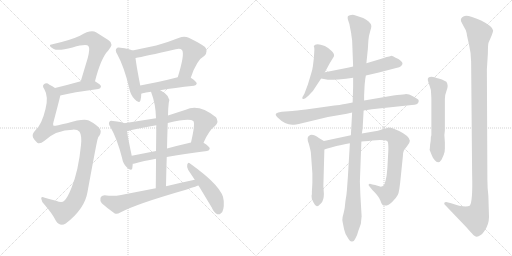
t = 0.00 s
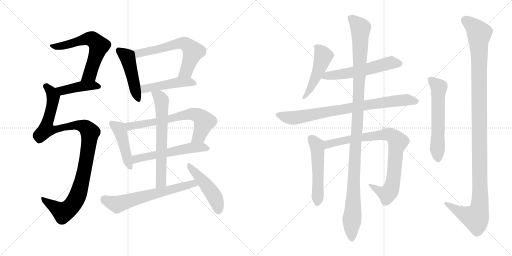
t = 3.17 s
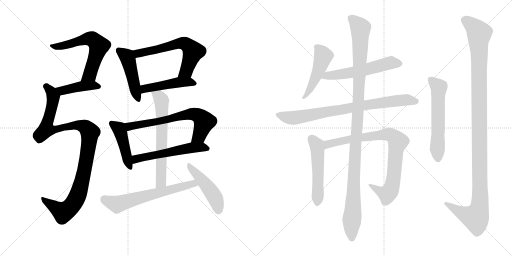
t = 6.34 s
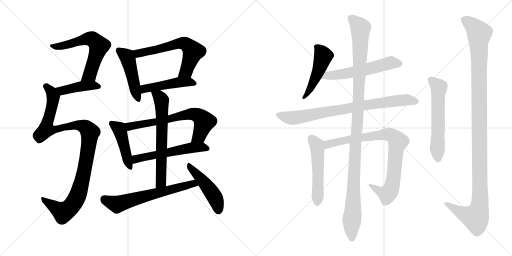
t = 9.52 s
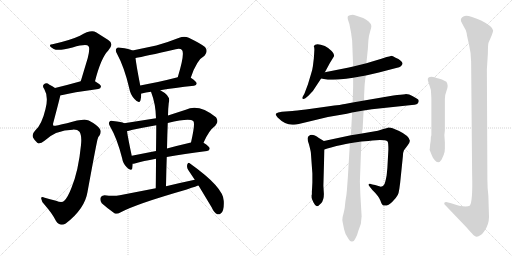
t = 12.69 s
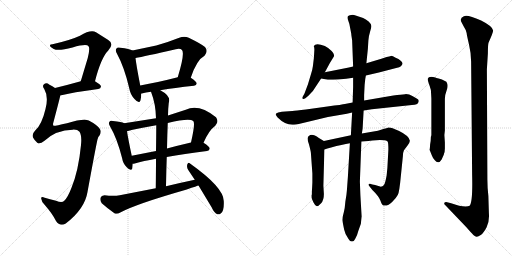
t = 15.86 s

The animated SVG that drew these frames (rendered in a browser with its animation timeline set to each time). Animation: 20 CSS @keyframes rules; one cycle of 15.86 s.

<svg version="1.1" viewBox="0 0 2048 1024" xmlns="http://www.w3.org/2000/svg">
  <g stroke="lightgray" stroke-dasharray="1,1" stroke-width="1" transform="scale(4, 4)">
    <line x1="0" y1="0" x2="256" y2="256"></line>
    <line x1="256" y1="0" x2="0" y2="256"></line>
    <line x1="128" y1="0" x2="128" y2="256"></line>
    <line x1="0" y1="128" x2="256" y2="128"></line>
    <line x1="256" y1="0" x2="512" y2="256"></line>
    <line x1="512" y1="0" x2="256" y2="256"></line>
    <line x1="384" y1="0" x2="384" y2="256"></line>
    <line x1="256" y1="128" x2="512" y2="128"></line>
  </g>
<g transform="scale(1, -1) translate(0, -850)">
   <style type="text/css">
    @keyframes keyframes0 {
      from {
       stroke: black;
       stroke-dashoffset: 617;
       stroke-width: 128;
       }
       67% {
       animation-timing-function: step-end;
       stroke: black;
       stroke-dashoffset: 0;
       stroke-width: 128;
       }
       to {
       stroke: black;
       stroke-width: 1024;
       }
       }
       #make-me-a-hanzi-animation-0 {
         animation: keyframes0 0.752116s both;
         animation-delay: 0.000000s;
         animation-timing-function: linear;
       }
    @keyframes keyframes1 {
      from {
       stroke: black;
       stroke-dashoffset: 426;
       stroke-width: 128;
       }
       58% {
       animation-timing-function: step-end;
       stroke: black;
       stroke-dashoffset: 0;
       stroke-width: 128;
       }
       to {
       stroke: black;
       stroke-width: 1024;
       }
       }
       #make-me-a-hanzi-animation-1 {
         animation: keyframes1 0.596680s both;
         animation-delay: 0.752116s;
         animation-timing-function: linear;
       }
    @keyframes keyframes2 {
      from {
       stroke: black;
       stroke-dashoffset: 1069;
       stroke-width: 128;
       }
       78% {
       animation-timing-function: step-end;
       stroke: black;
       stroke-dashoffset: 0;
       stroke-width: 128;
       }
       to {
       stroke: black;
       stroke-width: 1024;
       }
       }
       #make-me-a-hanzi-animation-2 {
         animation: keyframes2 1.119954s both;
         animation-delay: 1.348796s;
         animation-timing-function: linear;
       }
    @keyframes keyframes3 {
      from {
       stroke: black;
       stroke-dashoffset: 471;
       stroke-width: 128;
       }
       61% {
       animation-timing-function: step-end;
       stroke: black;
       stroke-dashoffset: 0;
       stroke-width: 128;
       }
       to {
       stroke: black;
       stroke-width: 1024;
       }
       }
       #make-me-a-hanzi-animation-3 {
         animation: keyframes3 0.633301s both;
         animation-delay: 2.468750s;
         animation-timing-function: linear;
       }
    @keyframes keyframes4 {
      from {
       stroke: black;
       stroke-dashoffset: 621;
       stroke-width: 128;
       }
       67% {
       animation-timing-function: step-end;
       stroke: black;
       stroke-dashoffset: 0;
       stroke-width: 128;
       }
       to {
       stroke: black;
       stroke-width: 1024;
       }
       }
       #make-me-a-hanzi-animation-4 {
         animation: keyframes4 0.755371s both;
         animation-delay: 3.102051s;
         animation-timing-function: linear;
       }
    @keyframes keyframes5 {
      from {
       stroke: black;
       stroke-dashoffset: 472;
       stroke-width: 128;
       }
       61% {
       animation-timing-function: step-end;
       stroke: black;
       stroke-dashoffset: 0;
       stroke-width: 128;
       }
       to {
       stroke: black;
       stroke-width: 1024;
       }
       }
       #make-me-a-hanzi-animation-5 {
         animation: keyframes5 0.634115s both;
         animation-delay: 3.857422s;
         animation-timing-function: linear;
       }
    @keyframes keyframes6 {
      from {
       stroke: black;
       stroke-dashoffset: 451;
       stroke-width: 128;
       }
       59% {
       animation-timing-function: step-end;
       stroke: black;
       stroke-dashoffset: 0;
       stroke-width: 128;
       }
       to {
       stroke: black;
       stroke-width: 1024;
       }
       }
       #make-me-a-hanzi-animation-6 {
         animation: keyframes6 0.617025s both;
         animation-delay: 4.491537s;
         animation-timing-function: linear;
       }
    @keyframes keyframes7 {
      from {
       stroke: black;
       stroke-dashoffset: 678;
       stroke-width: 128;
       }
       69% {
       animation-timing-function: step-end;
       stroke: black;
       stroke-dashoffset: 0;
       stroke-width: 128;
       }
       to {
       stroke: black;
       stroke-width: 1024;
       }
       }
       #make-me-a-hanzi-animation-7 {
         animation: keyframes7 0.801758s both;
         animation-delay: 5.108562s;
         animation-timing-function: linear;
       }
    @keyframes keyframes8 {
      from {
       stroke: black;
       stroke-dashoffset: 563;
       stroke-width: 128;
       }
       65% {
       animation-timing-function: step-end;
       stroke: black;
       stroke-dashoffset: 0;
       stroke-width: 128;
       }
       to {
       stroke: black;
       stroke-width: 1024;
       }
       }
       #make-me-a-hanzi-animation-8 {
         animation: keyframes8 0.708171s both;
         animation-delay: 5.910320s;
         animation-timing-function: linear;
       }
    @keyframes keyframes9 {
      from {
       stroke: black;
       stroke-dashoffset: 652;
       stroke-width: 128;
       }
       68% {
       animation-timing-function: step-end;
       stroke: black;
       stroke-dashoffset: 0;
       stroke-width: 128;
       }
       to {
       stroke: black;
       stroke-width: 1024;
       }
       }
       #make-me-a-hanzi-animation-9 {
         animation: keyframes9 0.780599s both;
         animation-delay: 6.618491s;
         animation-timing-function: linear;
       }
    @keyframes keyframes10 {
      from {
       stroke: black;
       stroke-dashoffset: 644;
       stroke-width: 128;
       }
       68% {
       animation-timing-function: step-end;
       stroke: black;
       stroke-dashoffset: 0;
       stroke-width: 128;
       }
       to {
       stroke: black;
       stroke-width: 1024;
       }
       }
       #make-me-a-hanzi-animation-10 {
         animation: keyframes10 0.774089s both;
         animation-delay: 7.399090s;
         animation-timing-function: linear;
       }
    @keyframes keyframes11 {
      from {
       stroke: black;
       stroke-dashoffset: 473;
       stroke-width: 128;
       }
       61% {
       animation-timing-function: step-end;
       stroke: black;
       stroke-dashoffset: 0;
       stroke-width: 128;
       }
       to {
       stroke: black;
       stroke-width: 1024;
       }
       }
       #make-me-a-hanzi-animation-11 {
         animation: keyframes11 0.634928s both;
         animation-delay: 8.173179s;
         animation-timing-function: linear;
       }
    @keyframes keyframes12 {
      from {
       stroke: black;
       stroke-dashoffset: 491;
       stroke-width: 128;
       }
       62% {
       animation-timing-function: step-end;
       stroke: black;
       stroke-dashoffset: 0;
       stroke-width: 128;
       }
       to {
       stroke: black;
       stroke-width: 1024;
       }
       }
       #make-me-a-hanzi-animation-12 {
         animation: keyframes12 0.649577s both;
         animation-delay: 8.808107s;
         animation-timing-function: linear;
       }
    @keyframes keyframes13 {
      from {
       stroke: black;
       stroke-dashoffset: 568;
       stroke-width: 128;
       }
       65% {
       animation-timing-function: step-end;
       stroke: black;
       stroke-dashoffset: 0;
       stroke-width: 128;
       }
       to {
       stroke: black;
       stroke-width: 1024;
       }
       }
       #make-me-a-hanzi-animation-13 {
         animation: keyframes13 0.712240s both;
         animation-delay: 9.457684s;
         animation-timing-function: linear;
       }
    @keyframes keyframes14 {
      from {
       stroke: black;
       stroke-dashoffset: 815;
       stroke-width: 128;
       }
       73% {
       animation-timing-function: step-end;
       stroke: black;
       stroke-dashoffset: 0;
       stroke-width: 128;
       }
       to {
       stroke: black;
       stroke-width: 1024;
       }
       }
       #make-me-a-hanzi-animation-14 {
         animation: keyframes14 0.913249s both;
         animation-delay: 10.169924s;
         animation-timing-function: linear;
       }
    @keyframes keyframes15 {
      from {
       stroke: black;
       stroke-dashoffset: 523;
       stroke-width: 128;
       }
       63% {
       animation-timing-function: step-end;
       stroke: black;
       stroke-dashoffset: 0;
       stroke-width: 128;
       }
       to {
       stroke: black;
       stroke-width: 1024;
       }
       }
       #make-me-a-hanzi-animation-15 {
         animation: keyframes15 0.675618s both;
         animation-delay: 11.083173s;
         animation-timing-function: linear;
       }
    @keyframes keyframes16 {
      from {
       stroke: black;
       stroke-dashoffset: 859;
       stroke-width: 128;
       }
       74% {
       animation-timing-function: step-end;
       stroke: black;
       stroke-dashoffset: 0;
       stroke-width: 128;
       }
       to {
       stroke: black;
       stroke-width: 1024;
       }
       }
       #make-me-a-hanzi-animation-16 {
         animation: keyframes16 0.949056s both;
         animation-delay: 11.758791s;
         animation-timing-function: linear;
       }
    @keyframes keyframes17 {
      from {
       stroke: black;
       stroke-dashoffset: 1157;
       stroke-width: 128;
       }
       79% {
       animation-timing-function: step-end;
       stroke: black;
       stroke-dashoffset: 0;
       stroke-width: 128;
       }
       to {
       stroke: black;
       stroke-width: 1024;
       }
       }
       #make-me-a-hanzi-animation-17 {
         animation: keyframes17 1.191569s both;
         animation-delay: 12.707847s;
         animation-timing-function: linear;
       }
    @keyframes keyframes18 {
      from {
       stroke: black;
       stroke-dashoffset: 588;
       stroke-width: 128;
       }
       66% {
       animation-timing-function: step-end;
       stroke: black;
       stroke-dashoffset: 0;
       stroke-width: 128;
       }
       to {
       stroke: black;
       stroke-width: 1024;
       }
       }
       #make-me-a-hanzi-animation-18 {
         animation: keyframes18 0.728516s both;
         animation-delay: 13.899416s;
         animation-timing-function: linear;
       }
    @keyframes keyframes19 {
      from {
       stroke: black;
       stroke-dashoffset: 1207;
       stroke-width: 128;
       }
       80% {
       animation-timing-function: step-end;
       stroke: black;
       stroke-dashoffset: 0;
       stroke-width: 128;
       }
       to {
       stroke: black;
       stroke-width: 1024;
       }
       }
       #make-me-a-hanzi-animation-19 {
         animation: keyframes19 1.232259s both;
         animation-delay: 14.627932s;
         animation-timing-function: linear;
       }
</style>
<path d="M 380.0 525.5 Q 404.0 619.5 433.0 648.5 Q 458.0 675.5 433.0 690.5 L 384.0 721.5 Q 363.0 733.5 320.0 707.5 Q 281.0 689.5 210.0 673.5 Q 198.0 673.5 200.0 666.5 Q 201.0 662.5 215.0 654.5 Q 233.0 645.5 290.0 660.5 Q 347.0 676.5 354.0 665.5 Q 361.0 658.5 351.0 618.5 L 323.0 525.5 C 314.0 496.5 372.0 496.5 380.0 525.5 Z" fill="lightgray"></path> 
<path d="M 241.0 468.5 Q 290.0 481.5 393.0 494.5 Q 403.0 495.5 404.0 504.5 Q 404.0 511.5 380.0 525.5 C 362.0 536.5 352.0 533.5 323.0 525.5 Q 266.0 509.5 220.0 498.5 C 191.0 491.5 212.0 461.5 241.0 468.5 Z" fill="lightgray"></path> 
<path d="M 291.0 331.5 Q 310.0 332.5 318.0 323.5 Q 328.0 308.5 324.0 270.5 Q 314.0 167.5 286.0 99.5 Q 271.0 60.5 257.0 47.5 Q 248.0 37.5 224.0 47.5 Q 199.0 54.5 179.0 59.5 Q 163.0 66.5 165.0 55.5 Q 166.0 42.5 180.0 29.5 Q 210.0 -4.5 224.0 -33.5 Q 240.0 -57.5 263.0 -43.5 Q 339.0 14.5 350.0 82.5 Q 389.0 295.5 391.0 295.5 Q 392.0 302.5 398.0 308.5 Q 408.0 326.5 398.0 336.5 Q 386.0 352.5 355.0 368.5 Q 334.0 377.5 268.0 357.5 Q 217.0 345.5 214.0 347.5 Q 210.0 351.5 214.0 362.5 Q 241.0 464.5 241.0 468.5 C 245.0 483.5 245.0 483.5 220.0 498.5 Q 210.0 505.5 198.0 511.5 Q 186.0 521.5 177.0 514.5 Q 167.0 508.5 177.0 494.5 Q 195.0 463.5 182.0 414.5 Q 167.0 350.5 140.0 327.5 Q 127.0 314.5 132.0 300.5 Q 139.0 287.5 149.0 279.5 Q 159.0 272.5 178.0 287.5 Q 224.0 330.5 291.0 331.5 Z" fill="lightgray"></path> 
<path d="M 530.0 648.5 Q 518.0 655.5 482.0 659.5 Q 469.0 662.5 466.0 656.5 Q 459.0 649.5 469.0 633.5 Q 497.0 582.5 517.0 497.5 Q 521.0 472.5 538.0 454.5 Q 557.0 432.5 562.0 449.5 Q 565.0 459.5 565.0 475.5 L 561.0 508.5 Q 545.0 590.5 542.0 618.5 C 539.0 644.5 539.0 644.5 530.0 648.5 Z" fill="lightgray"></path> 
<path d="M 763.0 539.5 Q 787.0 611.5 818.0 627.5 Q 834.0 645.5 820.0 662.5 Q 804.0 675.5 755.0 699.5 Q 737.0 706.5 717.0 699.5 Q 669.0 680.5 625.0 668.5 L 530.0 648.5 C 501.0 642.5 513.0 612.5 542.0 618.5 Q 576.0 624.5 703.0 653.5 Q 721.0 657.5 728.0 650.5 Q 740.0 635.5 711.0 541.5 C 702.0 512.5 753.0 511.5 763.0 539.5 Z" fill="lightgray"></path> 
<path d="M 641.0 489.5 Q 696.0 499.5 776.0 507.5 Q 786.0 508.5 787.0 516.5 Q 787.0 523.5 763.0 539.5 C 747.0 550.5 740.0 548.5 711.0 541.5 Q 629.0 520.5 561.0 508.5 C 531.0 503.5 536.0 466.5 565.0 475.5 Q 564.0 476.5 567.0 476.5 Q 583.0 480.5 604.0 483.5 L 641.0 489.5 Z" fill="lightgray"></path> 
<path d="M 497.0 357.5 Q 487.0 363.5 452.0 366.5 Q 440.0 369.5 438.0 363.5 Q 432.0 357.5 441.0 343.5 Q 468.0 297.5 488.0 219.5 Q 492.0 195.5 507.0 181.5 Q 525.0 162.5 529.0 176.5 Q 530.0 183.5 531.0 195.5 L 527.0 227.5 Q 512.0 297.5 508.0 325.5 C 504.0 354.5 504.0 354.5 497.0 357.5 Z" fill="lightgray"></path> 
<path d="M 624.0 377.5 L 497.0 357.5 C 467.0 352.5 479.0 318.5 508.0 325.5 Q 515.0 326.5 526.0 330.5 Q 574.0 340.5 625.0 349.5 L 671.0 358.5 Q 758.0 379.5 773.0 366.5 Q 782.0 357.5 764.0 280.5 C 757.0 251.5 802.0 252.5 814.0 279.5 Q 835.0 328.5 861.0 347.5 Q 877.0 363.5 864.0 381.5 Q 795.0 436.5 743.0 411.5 L 672.0 388.5 L 624.0 377.5 Z" fill="lightgray"></path> 
<path d="M 531.0 195.5 Q 534.0 195.5 539.0 196.5 Q 573.0 206.5 624.0 215.5 L 667.0 222.5 Q 734.0 235.5 828.0 246.5 Q 838.0 247.5 839.0 256.5 Q 839.0 263.5 814.0 279.5 C 800.0 288.5 793.0 287.5 764.0 280.5 Q 712.0 268.5 668.0 256.5 L 624.0 246.5 L 527.0 227.5 C 498.0 221.5 501.0 190.5 531.0 195.5 Z" fill="lightgray"></path> 
<path d="M 604.0 483.5 Q 623.0 434.5 624.0 377.5 L 625.0 349.5 Q 625.0 310.5 624.0 246.5 L 624.0 215.5 Q 624.0 164.5 623.0 97.5 C 623.0 67.5 663.0 75.5 664.0 105.5 Q 665.0 166.5 667.0 222.5 L 668.0 256.5 Q 669.0 310.5 671.0 358.5 L 672.0 388.5 Q 672.0 412.5 675.0 438.5 Q 685.0 466.5 643.0 488.5 Q 642.0 489.5 641.0 489.5 C 615.0 504.5 594.0 511.5 604.0 483.5 Z" fill="lightgray"></path> 
<path d="M 623.0 97.5 L 479.0 69.5 Q 455.0 65.5 418.0 69.5 Q 405.0 68.5 402.0 59.5 Q 399.0 46.5 407.0 37.5 Q 428.0 18.5 459.0 -3.5 Q 469.0 -7.5 481.0 0.5 Q 544.0 34.5 747.0 92.5 Q 790.0 107.5 794.0 108.5 C 823.0 117.5 808.0 137.5 779.0 131.5 Q 722.0 119.5 664.0 105.5 L 623.0 97.5 Z" fill="lightgray"></path> 
<path d="M 794.0 108.5 L 847.0 20.5 Q 856.0 -0.5 869.0 -6.5 Q 876.0 -9.5 884.0 -2.5 Q 897.0 6.5 895.0 46.5 Q 895.0 100.5 760.0 196.5 Q 753.0 202.5 749.0 192.5 Q 746.0 180.5 753.0 170.5 L 779.0 131.5 L 794.0 108.5 Z" fill="lightgray"></path> 
<path d="M 1299.5 561.5 L 1319.5 598.5 L 1335.5 624.5 Q 1339.5 633.5 1326.5 646.5 Q 1313.5 659.5 1299.5 666.5 Q 1262.5 680.5 1255.5 666.5 L 1255.5 664.5 Q 1257.5 660.5 1257.5 651.5 L 1255.5 618.5 L 1251.5 585.5 Q 1249.5 569.5 1243.5 552.5 L 1231.5 512.5 L 1217.5 475.5 L 1209.5 461.5 Q 1208.5 455.5 1211.5 454.5 Q 1215.5 453.5 1221.5 457.5 L 1233.5 467.5 L 1251.5 486.5 L 1284.5 536.5 L 1299.5 561.5 Z" fill="lightgray"></path> 
<path d="M 1463.5 548.5 L 1515.5 560.5 L 1588.5 579.5 Q 1597.5 580.5 1603.5 585.5 Q 1617.5 597.5 1601.5 608.5 Q 1595.5 614.5 1582.5 619.5 Q 1568.5 627.5 1563.5 626.5 Q 1558.5 625.5 1546.5 622.5 L 1525.5 615.5 L 1465.5 597.5 L 1412.5 584.5 L 1395.5 580.5 L 1299.5 561.5 C 1270.5 555.5 1255.5 541.5 1284.5 536.5 L 1311.5 531.5 Q 1317.5 530.5 1352.5 532.5 Q 1386.5 534.5 1412.5 539.5 L 1463.5 548.5 Z" fill="lightgray"></path> 
<path d="M 1454.5 408.5 L 1487.5 413.5 L 1647.5 430.5 Q 1671.5 430.5 1674.5 443.5 Q 1676.5 450.5 1670.0 454.0 Q 1663.5 457.5 1649.5 466.0 Q 1635.5 474.5 1620.5 473.5 Q 1605.5 472.5 1573.5 468.5 L 1456.5 448.5 L 1410.5 440.5 L 1379.5 434.5 Q 1371.5 432.5 1309.5 424.5 L 1223.5 412.5 Q 1182.5 407.5 1169.5 406.5 L 1127.5 403.5 Q 1109.5 401.5 1104.5 396.5 Q 1099.5 391.5 1110.5 380.5 Q 1139.5 351.5 1169.5 351.5 Q 1180.5 351.5 1207.5 357.5 L 1311.5 382.5 L 1387.5 395.5 L 1408.5 400.5 L 1454.5 408.5 Z" fill="lightgray"></path> 
<path d="M 1295.5 286.5 L 1275.5 298.5 Q 1247.5 318.5 1235.5 306.5 Q 1231.5 305.5 1230.5 297.5 Q 1229.5 288.5 1235.5 274.5 Q 1242.5 248.5 1243.5 239.5 L 1249.5 156.5 L 1249.5 120.5 L 1248.5 100.5 L 1247.5 84.5 L 1247.5 72.5 L 1246.5 70.5 Q 1246.5 68.5 1246.5 62.5 Q 1245.5 55.5 1253.5 41.5 Q 1260.5 26.5 1267.5 25.5 Q 1273.5 25.5 1284.5 37.5 Q 1295.5 49.5 1295.5 74.5 L 1293.5 107.5 L 1297.5 252.5 C 1298.5 282.5 1298.5 284.5 1295.5 286.5 Z" fill="lightgray"></path> 
<path d="M 1403.5 309.5 L 1295.5 286.5 C 1266.5 280.5 1268.5 243.5 1297.5 252.5 L 1309.5 256.5 L 1324.5 260.5 Q 1368.5 272.5 1399.5 277.5 L 1445.5 284.5 L 1473.5 286.5 L 1489.5 288.5 Q 1541.5 292.5 1550.5 284.5 Q 1553.5 280.5 1553.5 251.5 L 1549.5 178.5 L 1546.5 148.5 Q 1541.5 121.5 1537.5 113.5 Q 1533.5 105.5 1523.5 103.5 L 1500.5 110.5 L 1489.5 112.5 Q 1476.5 117.5 1475.5 113.5 Q 1471.5 110.5 1481.5 100.5 L 1489.5 90.5 Q 1514.5 66.5 1521.5 48.5 Q 1527.5 30.5 1533.5 28.5 Q 1551.5 24.5 1568.5 42.5 Q 1585.5 59.5 1591.5 71.5 Q 1597.5 82.5 1603.5 147.5 L 1611.5 225.5 Q 1612.5 243.5 1615.5 248.5 Q 1618.5 253.5 1629.5 267.5 Q 1639.5 280.5 1639.5 287.5 Q 1637.5 306.5 1596.5 326.5 L 1570.5 337.5 Q 1563.5 340.5 1553.5 340.5 Q 1547.5 338.5 1533.5 334.5 L 1511.5 327.5 L 1447.5 316.5 L 1403.5 309.5 Z" fill="lightgray"></path> 
<path d="M 1456.5 448.5 L 1456.5 470.5 L 1458.5 510.5 Q 1460.5 536.5 1463.5 548.5 L 1465.5 597.5 L 1471.5 655.5 L 1473.5 688.5 Q 1475.5 709.5 1480.5 724.5 Q 1485.5 739.5 1485.5 746.5 Q 1485.5 753.5 1474.5 764.0 Q 1463.5 774.5 1452.5 778.5 L 1419.5 789.5 Q 1413.5 791.5 1404.0 790.0 Q 1394.5 788.5 1391.5 785.5 Q 1389.5 780.5 1391.5 772.5 L 1397.5 754.5 L 1403.5 723.5 Q 1405.5 715.5 1405.5 709.5 L 1408.5 689.5 L 1412.5 584.5 L 1412.5 539.5 L 1412.5 502.5 L 1410.5 440.5 L 1408.5 400.5 L 1403.5 309.5 L 1399.5 277.5 L 1391.5 142.5 L 1387.5 88.5 Q 1386.5 72.5 1381.5 44.5 Q 1379.5 17.5 1375.5 2.5 L 1370.5 -17.5 Q 1368.5 -27.5 1370.5 -37.5 Q 1372.5 -47.5 1376.5 -67.5 Q 1380.5 -87.5 1393.5 -104.5 Q 1400.5 -117.5 1409.0 -115.5 Q 1417.5 -113.5 1421.5 -103.5 Q 1428.5 -92.5 1433.5 -72.5 L 1443.5 -44.5 Q 1445.5 -22.5 1446.5 -15.5 L 1441.5 70.5 L 1439.5 124.5 L 1445.5 284.5 L 1447.5 316.5 L 1450.5 336.5 L 1454.5 408.5 L 1456.5 448.5 Z" fill="lightgray"></path> 
<path d="M 1724.5 305.5 L 1723.5 303.5 Q 1723.5 287.5 1720.5 272.5 L 1719.5 258.5 L 1718.5 251.5 L 1718.5 250.5 L 1719.5 248.5 L 1727.5 228.5 Q 1730.5 219.5 1738.5 210.5 Q 1753.5 190.5 1766.5 212.5 L 1775.5 232.5 L 1775.5 234.5 Q 1779.5 242.5 1779.5 256.5 L 1779.5 280.5 L 1777.5 310.5 L 1779.5 328.5 L 1779.5 454.5 Q 1779.5 470.5 1787.0 490.0 Q 1794.5 509.5 1785.5 523.5 Q 1765.5 533.5 1754.5 536.0 Q 1743.5 538.5 1741.5 540.5 Q 1714.5 546.5 1711.5 536.5 Q 1709.5 531.5 1714.5 518.5 Q 1719.5 505.5 1723.5 490.5 Q 1725.5 458.5 1725.5 454.5 L 1725.5 310.5 L 1724.5 305.5 Z" fill="lightgray"></path> 
<path d="M 1953.5 66.5 Q 1949.5 99.5 1949.5 132.5 L 1947.5 573.5 L 1951.5 636.5 Q 1951.5 674.5 1954.5 680.5 Q 1972.5 720.5 1972.5 728.5 Q 1970.5 745.5 1924.5 768.5 Q 1868.5 793.5 1855.5 785.5 Q 1839.5 778.5 1844.5 764.5 L 1855.5 743.5 Q 1865.5 728.5 1866.5 718.5 Q 1867.5 708.5 1876.0 672.5 Q 1884.5 636.5 1884.5 604.5 L 1888.5 152.5 Q 1891.5 40.5 1878.5 27.5 Q 1867.5 21.5 1836.5 27.5 Q 1826.5 31.5 1804.5 37.5 L 1792.5 40.5 Q 1781.5 43.5 1777.5 39.5 Q 1775.5 34.5 1779.5 31.5 L 1865.5 -58.5 Q 1886.5 -82.5 1893.5 -89.5 Q 1900.5 -96.5 1906.5 -97.0 Q 1912.5 -97.5 1923.0 -90.0 Q 1933.5 -82.5 1946.0 -59.5 Q 1958.5 -36.5 1955.5 -0.5 L 1953.5 66.5 Z" fill="lightgray"></path> 
      <clipPath id="make-me-a-hanzi-clip-0">
      <path d="M 380.0 525.5 Q 404.0 619.5 433.0 648.5 Q 458.0 675.5 433.0 690.5 L 384.0 721.5 Q 363.0 733.5 320.0 707.5 Q 281.0 689.5 210.0 673.5 Q 198.0 673.5 200.0 666.5 Q 201.0 662.5 215.0 654.5 Q 233.0 645.5 290.0 660.5 Q 347.0 676.5 354.0 665.5 Q 361.0 658.5 351.0 618.5 L 323.0 525.5 C 314.0 496.5 372.0 496.5 380.0 525.5 Z" fill="lightgray"></path>
      </clipPath>
      <path clip-path="url(#make-me-a-hanzi-clip-0)" d="M 207.0 667.5 L 242.0 665.5 L 353.0 695.5 L 369.0 693.5 L 384.0 681.5 L 396.0 666.5 L 363.0 562.5 L 358.0 551.5 L 330.0 530.5 " fill="none" id="make-me-a-hanzi-animation-0" stroke-dasharray="489 978" stroke-linecap="round"></path>

      <clipPath id="make-me-a-hanzi-clip-1">
      <path d="M 241.0 468.5 Q 290.0 481.5 393.0 494.5 Q 403.0 495.5 404.0 504.5 Q 404.0 511.5 380.0 525.5 C 362.0 536.5 352.0 533.5 323.0 525.5 Q 266.0 509.5 220.0 498.5 C 191.0 491.5 212.0 461.5 241.0 468.5 Z" fill="lightgray"></path>
      </clipPath>
      <path clip-path="url(#make-me-a-hanzi-clip-1)" d="M 228.0 496.5 L 253.0 488.5 L 330.0 506.5 L 373.0 509.5 L 394.0 504.5 " fill="none" id="make-me-a-hanzi-animation-1" stroke-dasharray="298 596" stroke-linecap="round"></path>

      <clipPath id="make-me-a-hanzi-clip-2">
      <path d="M 291.0 331.5 Q 310.0 332.5 318.0 323.5 Q 328.0 308.5 324.0 270.5 Q 314.0 167.5 286.0 99.5 Q 271.0 60.5 257.0 47.5 Q 248.0 37.5 224.0 47.5 Q 199.0 54.5 179.0 59.5 Q 163.0 66.5 165.0 55.5 Q 166.0 42.5 180.0 29.5 Q 210.0 -4.5 224.0 -33.5 Q 240.0 -57.5 263.0 -43.5 Q 339.0 14.5 350.0 82.5 Q 389.0 295.5 391.0 295.5 Q 392.0 302.5 398.0 308.5 Q 408.0 326.5 398.0 336.5 Q 386.0 352.5 355.0 368.5 Q 334.0 377.5 268.0 357.5 Q 217.0 345.5 214.0 347.5 Q 210.0 351.5 214.0 362.5 Q 241.0 464.5 241.0 468.5 C 245.0 483.5 245.0 483.5 220.0 498.5 Q 210.0 505.5 198.0 511.5 Q 186.0 521.5 177.0 514.5 Q 167.0 508.5 177.0 494.5 Q 195.0 463.5 182.0 414.5 Q 167.0 350.5 140.0 327.5 Q 127.0 314.5 132.0 300.5 Q 139.0 287.5 149.0 279.5 Q 159.0 272.5 178.0 287.5 Q 224.0 330.5 291.0 331.5 Z" fill="lightgray"></path>
      </clipPath>
      <path clip-path="url(#make-me-a-hanzi-clip-2)" d="M 184.0 504.5 L 206.0 481.5 L 213.0 458.5 L 185.0 333.5 L 216.0 330.5 L 259.0 344.5 L 318.0 348.5 L 343.0 340.5 L 361.0 319.5 L 330.0 130.5 L 308.0 62.5 L 290.0 31.5 L 252.0 1.5 L 174.0 51.5 " fill="none" id="make-me-a-hanzi-animation-2" stroke-dasharray="941 1882" stroke-linecap="round"></path>

      <clipPath id="make-me-a-hanzi-clip-3">
      <path d="M 530.0 648.5 Q 518.0 655.5 482.0 659.5 Q 469.0 662.5 466.0 656.5 Q 459.0 649.5 469.0 633.5 Q 497.0 582.5 517.0 497.5 Q 521.0 472.5 538.0 454.5 Q 557.0 432.5 562.0 449.5 Q 565.0 459.5 565.0 475.5 L 561.0 508.5 Q 545.0 590.5 542.0 618.5 C 539.0 644.5 539.0 644.5 530.0 648.5 Z" fill="lightgray"></path>
      </clipPath>
      <path clip-path="url(#make-me-a-hanzi-clip-3)" d="M 475.0 648.5 L 502.0 629.5 L 513.0 610.5 L 550.0 454.5 " fill="none" id="make-me-a-hanzi-animation-3" stroke-dasharray="343 686" stroke-linecap="round"></path>

      <clipPath id="make-me-a-hanzi-clip-4">
      <path d="M 763.0 539.5 Q 787.0 611.5 818.0 627.5 Q 834.0 645.5 820.0 662.5 Q 804.0 675.5 755.0 699.5 Q 737.0 706.5 717.0 699.5 Q 669.0 680.5 625.0 668.5 L 530.0 648.5 C 501.0 642.5 513.0 612.5 542.0 618.5 Q 576.0 624.5 703.0 653.5 Q 721.0 657.5 728.0 650.5 Q 740.0 635.5 711.0 541.5 C 702.0 512.5 753.0 511.5 763.0 539.5 Z" fill="lightgray"></path>
      </clipPath>
      <path clip-path="url(#make-me-a-hanzi-clip-4)" d="M 538.0 645.5 L 559.0 637.5 L 718.0 677.5 L 742.0 674.5 L 772.0 643.5 L 744.0 565.5 L 718.0 553.5 " fill="none" id="make-me-a-hanzi-animation-4" stroke-dasharray="493 986" stroke-linecap="round"></path>

      <clipPath id="make-me-a-hanzi-clip-5">
      <path d="M 641.0 489.5 Q 696.0 499.5 776.0 507.5 Q 786.0 508.5 787.0 516.5 Q 787.0 523.5 763.0 539.5 C 747.0 550.5 740.0 548.5 711.0 541.5 Q 629.0 520.5 561.0 508.5 C 531.0 503.5 536.0 466.5 565.0 475.5 Q 564.0 476.5 567.0 476.5 Q 583.0 480.5 604.0 483.5 L 641.0 489.5 Z" fill="lightgray"></path>
      </clipPath>
      <path clip-path="url(#make-me-a-hanzi-clip-5)" d="M 571.0 483.5 L 585.0 497.5 L 708.0 520.5 L 756.0 523.5 L 778.0 515.5 " fill="none" id="make-me-a-hanzi-animation-5" stroke-dasharray="344 688" stroke-linecap="round"></path>

      <clipPath id="make-me-a-hanzi-clip-6">
      <path d="M 497.0 357.5 Q 487.0 363.5 452.0 366.5 Q 440.0 369.5 438.0 363.5 Q 432.0 357.5 441.0 343.5 Q 468.0 297.5 488.0 219.5 Q 492.0 195.5 507.0 181.5 Q 525.0 162.5 529.0 176.5 Q 530.0 183.5 531.0 195.5 L 527.0 227.5 Q 512.0 297.5 508.0 325.5 C 504.0 354.5 504.0 354.5 497.0 357.5 Z" fill="lightgray"></path>
      </clipPath>
      <path clip-path="url(#make-me-a-hanzi-clip-6)" d="M 447.0 356.5 L 477.0 332.5 L 519.0 181.5 " fill="none" id="make-me-a-hanzi-animation-6" stroke-dasharray="323 646" stroke-linecap="round"></path>

      <clipPath id="make-me-a-hanzi-clip-7">
      <path d="M 624.0 377.5 L 497.0 357.5 C 467.0 352.5 479.0 318.5 508.0 325.5 Q 515.0 326.5 526.0 330.5 Q 574.0 340.5 625.0 349.5 L 671.0 358.5 Q 758.0 379.5 773.0 366.5 Q 782.0 357.5 764.0 280.5 C 757.0 251.5 802.0 252.5 814.0 279.5 Q 835.0 328.5 861.0 347.5 Q 877.0 363.5 864.0 381.5 Q 795.0 436.5 743.0 411.5 L 672.0 388.5 L 624.0 377.5 Z" fill="lightgray"></path>
      </clipPath>
      <path clip-path="url(#make-me-a-hanzi-clip-7)" d="M 505.0 354.5 L 515.0 345.5 L 544.0 348.5 L 680.0 373.5 L 742.0 391.5 L 777.0 393.5 L 798.0 385.5 L 816.0 360.5 L 796.0 305.5 L 770.0 291.5 " fill="none" id="make-me-a-hanzi-animation-7" stroke-dasharray="550 1100" stroke-linecap="round"></path>

      <clipPath id="make-me-a-hanzi-clip-8">
      <path d="M 531.0 195.5 Q 534.0 195.5 539.0 196.5 Q 573.0 206.5 624.0 215.5 L 667.0 222.5 Q 734.0 235.5 828.0 246.5 Q 838.0 247.5 839.0 256.5 Q 839.0 263.5 814.0 279.5 C 800.0 288.5 793.0 287.5 764.0 280.5 Q 712.0 268.5 668.0 256.5 L 624.0 246.5 L 527.0 227.5 C 498.0 221.5 501.0 190.5 531.0 195.5 Z" fill="lightgray"></path>
      </clipPath>
      <path clip-path="url(#make-me-a-hanzi-clip-8)" d="M 534.0 201.5 L 551.0 216.5 L 761.0 259.5 L 812.0 262.5 L 830.0 255.5 " fill="none" id="make-me-a-hanzi-animation-8" stroke-dasharray="435 870" stroke-linecap="round"></path>

      <clipPath id="make-me-a-hanzi-clip-9">
      <path d="M 604.0 483.5 Q 623.0 434.5 624.0 377.5 L 625.0 349.5 Q 625.0 310.5 624.0 246.5 L 624.0 215.5 Q 624.0 164.5 623.0 97.5 C 623.0 67.5 663.0 75.5 664.0 105.5 Q 665.0 166.5 667.0 222.5 L 668.0 256.5 Q 669.0 310.5 671.0 358.5 L 672.0 388.5 Q 672.0 412.5 675.0 438.5 Q 685.0 466.5 643.0 488.5 Q 642.0 489.5 641.0 489.5 C 615.0 504.5 594.0 511.5 604.0 483.5 Z" fill="lightgray"></path>
      </clipPath>
      <path clip-path="url(#make-me-a-hanzi-clip-9)" d="M 611.0 478.5 L 639.0 462.5 L 647.0 434.5 L 645.0 128.5 L 628.0 105.5 " fill="none" id="make-me-a-hanzi-animation-9" stroke-dasharray="524 1048" stroke-linecap="round"></path>

      <clipPath id="make-me-a-hanzi-clip-10">
      <path d="M 623.0 97.5 L 479.0 69.5 Q 455.0 65.5 418.0 69.5 Q 405.0 68.5 402.0 59.5 Q 399.0 46.5 407.0 37.5 Q 428.0 18.5 459.0 -3.5 Q 469.0 -7.5 481.0 0.5 Q 544.0 34.5 747.0 92.5 Q 790.0 107.5 794.0 108.5 C 823.0 117.5 808.0 137.5 779.0 131.5 Q 722.0 119.5 664.0 105.5 L 623.0 97.5 Z" fill="lightgray"></path>
      </clipPath>
      <path clip-path="url(#make-me-a-hanzi-clip-10)" d="M 417.0 53.5 L 468.0 33.5 L 760.0 113.5 L 790.0 113.5 " fill="none" id="make-me-a-hanzi-animation-10" stroke-dasharray="516 1032" stroke-linecap="round"></path>

      <clipPath id="make-me-a-hanzi-clip-11">
      <path d="M 794.0 108.5 L 847.0 20.5 Q 856.0 -0.5 869.0 -6.5 Q 876.0 -9.5 884.0 -2.5 Q 897.0 6.5 895.0 46.5 Q 895.0 100.5 760.0 196.5 Q 753.0 202.5 749.0 192.5 Q 746.0 180.5 753.0 170.5 L 779.0 131.5 L 794.0 108.5 Z" fill="lightgray"></path>
      </clipPath>
      <path clip-path="url(#make-me-a-hanzi-clip-11)" d="M 757.0 186.5 L 853.0 71.5 L 869.0 37.5 L 873.0 8.5 " fill="none" id="make-me-a-hanzi-animation-11" stroke-dasharray="345 690" stroke-linecap="round"></path>

      <clipPath id="make-me-a-hanzi-clip-12">
      <path d="M 1299.5 561.5 L 1319.5 598.5 L 1335.5 624.5 Q 1339.5 633.5 1326.5 646.5 Q 1313.5 659.5 1299.5 666.5 Q 1262.5 680.5 1255.5 666.5 L 1255.5 664.5 Q 1257.5 660.5 1257.5 651.5 L 1255.5 618.5 L 1251.5 585.5 Q 1249.5 569.5 1243.5 552.5 L 1231.5 512.5 L 1217.5 475.5 L 1209.5 461.5 Q 1208.5 455.5 1211.5 454.5 Q 1215.5 453.5 1221.5 457.5 L 1233.5 467.5 L 1251.5 486.5 L 1284.5 536.5 L 1299.5 561.5 Z" fill="lightgray"></path>
      </clipPath>
      <path clip-path="url(#make-me-a-hanzi-clip-12)" d="M 1262.5 665.5 L 1293.5 626.5 L 1274.5 567.5 L 1243.5 500.5 L 1215.5 459.5 " fill="none" id="make-me-a-hanzi-animation-12" stroke-dasharray="363 726" stroke-linecap="round"></path>

      <clipPath id="make-me-a-hanzi-clip-13">
      <path d="M 1463.5 548.5 L 1515.5 560.5 L 1588.5 579.5 Q 1597.5 580.5 1603.5 585.5 Q 1617.5 597.5 1601.5 608.5 Q 1595.5 614.5 1582.5 619.5 Q 1568.5 627.5 1563.5 626.5 Q 1558.5 625.5 1546.5 622.5 L 1525.5 615.5 L 1465.5 597.5 L 1412.5 584.5 L 1395.5 580.5 L 1299.5 561.5 C 1270.5 555.5 1255.5 541.5 1284.5 536.5 L 1311.5 531.5 Q 1317.5 530.5 1352.5 532.5 Q 1386.5 534.5 1412.5 539.5 L 1463.5 548.5 Z" fill="lightgray"></path>
      </clipPath>
      <path clip-path="url(#make-me-a-hanzi-clip-13)" d="M 1292.5 540.5 L 1402.5 559.5 L 1557.5 598.5 L 1597.5 596.5 " fill="none" id="make-me-a-hanzi-animation-13" stroke-dasharray="440 880" stroke-linecap="round"></path>

      <clipPath id="make-me-a-hanzi-clip-14">
      <path d="M 1454.5 408.5 L 1487.5 413.5 L 1647.5 430.5 Q 1671.5 430.5 1674.5 443.5 Q 1676.5 450.5 1670.0 454.0 Q 1663.5 457.5 1649.5 466.0 Q 1635.5 474.5 1620.5 473.5 Q 1605.5 472.5 1573.5 468.5 L 1456.5 448.5 L 1410.5 440.5 L 1379.5 434.5 Q 1371.5 432.5 1309.5 424.5 L 1223.5 412.5 Q 1182.5 407.5 1169.5 406.5 L 1127.5 403.5 Q 1109.5 401.5 1104.5 396.5 Q 1099.5 391.5 1110.5 380.5 Q 1139.5 351.5 1169.5 351.5 Q 1180.5 351.5 1207.5 357.5 L 1311.5 382.5 L 1387.5 395.5 L 1408.5 400.5 L 1454.5 408.5 Z" fill="lightgray"></path>
      </clipPath>
      <path clip-path="url(#make-me-a-hanzi-clip-14)" d="M 1112.5 392.5 L 1139.5 382.5 L 1180.5 379.5 L 1569.5 445.5 L 1634.5 450.5 L 1663.5 444.5 " fill="none" id="make-me-a-hanzi-animation-14" stroke-dasharray="687 1374" stroke-linecap="round"></path>

      <clipPath id="make-me-a-hanzi-clip-15">
      <path d="M 1295.5 286.5 L 1275.5 298.5 Q 1247.5 318.5 1235.5 306.5 Q 1231.5 305.5 1230.5 297.5 Q 1229.5 288.5 1235.5 274.5 Q 1242.5 248.5 1243.5 239.5 L 1249.5 156.5 L 1249.5 120.5 L 1248.5 100.5 L 1247.5 84.5 L 1247.5 72.5 L 1246.5 70.5 Q 1246.5 68.5 1246.5 62.5 Q 1245.5 55.5 1253.5 41.5 Q 1260.5 26.5 1267.5 25.5 Q 1273.5 25.5 1284.5 37.5 Q 1295.5 49.5 1295.5 74.5 L 1293.5 107.5 L 1297.5 252.5 C 1298.5 282.5 1298.5 284.5 1295.5 286.5 Z" fill="lightgray"></path>
      </clipPath>
      <path clip-path="url(#make-me-a-hanzi-clip-15)" d="M 1246.5 294.5 L 1267.5 267.5 L 1270.5 245.5 L 1268.5 34.5 " fill="none" id="make-me-a-hanzi-animation-15" stroke-dasharray="395 790" stroke-linecap="round"></path>

      <clipPath id="make-me-a-hanzi-clip-16">
      <path d="M 1403.5 309.5 L 1295.5 286.5 C 1266.5 280.5 1268.5 243.5 1297.5 252.5 L 1309.5 256.5 L 1324.5 260.5 Q 1368.5 272.5 1399.5 277.5 L 1445.5 284.5 L 1473.5 286.5 L 1489.5 288.5 Q 1541.5 292.5 1550.5 284.5 Q 1553.5 280.5 1553.5 251.5 L 1549.5 178.5 L 1546.5 148.5 Q 1541.5 121.5 1537.5 113.5 Q 1533.5 105.5 1523.5 103.5 L 1500.5 110.5 L 1489.5 112.5 Q 1476.5 117.5 1475.5 113.5 Q 1471.5 110.5 1481.5 100.5 L 1489.5 90.5 Q 1514.5 66.5 1521.5 48.5 Q 1527.5 30.5 1533.5 28.5 Q 1551.5 24.5 1568.5 42.5 Q 1585.5 59.5 1591.5 71.5 Q 1597.5 82.5 1603.5 147.5 L 1611.5 225.5 Q 1612.5 243.5 1615.5 248.5 Q 1618.5 253.5 1629.5 267.5 Q 1639.5 280.5 1639.5 287.5 Q 1637.5 306.5 1596.5 326.5 L 1570.5 337.5 Q 1563.5 340.5 1553.5 340.5 Q 1547.5 338.5 1533.5 334.5 L 1511.5 327.5 L 1447.5 316.5 L 1403.5 309.5 Z" fill="lightgray"></path>
      </clipPath>
      <path clip-path="url(#make-me-a-hanzi-clip-16)" d="M 1302.5 258.5 L 1308.5 270.5 L 1321.5 276.5 L 1413.5 296.5 L 1546.5 312.5 L 1577.5 300.5 L 1591.5 283.5 L 1582.5 242.5 L 1574.5 138.5 L 1562.5 90.5 L 1549.5 74.5 L 1519.5 84.5 L 1482.5 108.5 " fill="none" id="make-me-a-hanzi-animation-16" stroke-dasharray="731 1462" stroke-linecap="round"></path>

      <clipPath id="make-me-a-hanzi-clip-17">
      <path d="M 1456.5 448.5 L 1456.5 470.5 L 1458.5 510.5 Q 1460.5 536.5 1463.5 548.5 L 1465.5 597.5 L 1471.5 655.5 L 1473.5 688.5 Q 1475.5 709.5 1480.5 724.5 Q 1485.5 739.5 1485.5 746.5 Q 1485.5 753.5 1474.5 764.0 Q 1463.5 774.5 1452.5 778.5 L 1419.5 789.5 Q 1413.5 791.5 1404.0 790.0 Q 1394.5 788.5 1391.5 785.5 Q 1389.5 780.5 1391.5 772.5 L 1397.5 754.5 L 1403.5 723.5 Q 1405.5 715.5 1405.5 709.5 L 1408.5 689.5 L 1412.5 584.5 L 1412.5 539.5 L 1412.5 502.5 L 1410.5 440.5 L 1408.5 400.5 L 1403.5 309.5 L 1399.5 277.5 L 1391.5 142.5 L 1387.5 88.5 Q 1386.5 72.5 1381.5 44.5 Q 1379.5 17.5 1375.5 2.5 L 1370.5 -17.5 Q 1368.5 -27.5 1370.5 -37.5 Q 1372.5 -47.5 1376.5 -67.5 Q 1380.5 -87.5 1393.5 -104.5 Q 1400.5 -117.5 1409.0 -115.5 Q 1417.5 -113.5 1421.5 -103.5 Q 1428.5 -92.5 1433.5 -72.5 L 1443.5 -44.5 Q 1445.5 -22.5 1446.5 -15.5 L 1441.5 70.5 L 1439.5 124.5 L 1445.5 284.5 L 1447.5 316.5 L 1450.5 336.5 L 1454.5 408.5 L 1456.5 448.5 Z" fill="lightgray"></path>
      </clipPath>
      <path clip-path="url(#make-me-a-hanzi-clip-17)" d="M 1400.5 779.5 L 1441.5 738.5 L 1433.5 429.5 L 1419.5 238.5 L 1407.5 -103.5 " fill="none" id="make-me-a-hanzi-animation-17" stroke-dasharray="1029 2058" stroke-linecap="round"></path>

      <clipPath id="make-me-a-hanzi-clip-18">
      <path d="M 1724.5 305.5 L 1723.5 303.5 Q 1723.5 287.5 1720.5 272.5 L 1719.5 258.5 L 1718.5 251.5 L 1718.5 250.5 L 1719.5 248.5 L 1727.5 228.5 Q 1730.5 219.5 1738.5 210.5 Q 1753.5 190.5 1766.5 212.5 L 1775.5 232.5 L 1775.5 234.5 Q 1779.5 242.5 1779.5 256.5 L 1779.5 280.5 L 1777.5 310.5 L 1779.5 328.5 L 1779.5 454.5 Q 1779.5 470.5 1787.0 490.0 Q 1794.5 509.5 1785.5 523.5 Q 1765.5 533.5 1754.5 536.0 Q 1743.5 538.5 1741.5 540.5 Q 1714.5 546.5 1711.5 536.5 Q 1709.5 531.5 1714.5 518.5 Q 1719.5 505.5 1723.5 490.5 Q 1725.5 458.5 1725.5 454.5 L 1725.5 310.5 L 1724.5 305.5 Z" fill="lightgray"></path>
      </clipPath>
      <path clip-path="url(#make-me-a-hanzi-clip-18)" d="M 1720.5 532.5 L 1755.5 500.5 L 1752.5 215.5 " fill="none" id="make-me-a-hanzi-animation-18" stroke-dasharray="460 920" stroke-linecap="round"></path>

      <clipPath id="make-me-a-hanzi-clip-19">
      <path d="M 1953.5 66.5 Q 1949.5 99.5 1949.5 132.5 L 1947.5 573.5 L 1951.5 636.5 Q 1951.5 674.5 1954.5 680.5 Q 1972.5 720.5 1972.5 728.5 Q 1970.5 745.5 1924.5 768.5 Q 1868.5 793.5 1855.5 785.5 Q 1839.5 778.5 1844.5 764.5 L 1855.5 743.5 Q 1865.5 728.5 1866.5 718.5 Q 1867.5 708.5 1876.0 672.5 Q 1884.5 636.5 1884.5 604.5 L 1888.5 152.5 Q 1891.5 40.5 1878.5 27.5 Q 1867.5 21.5 1836.5 27.5 Q 1826.5 31.5 1804.5 37.5 L 1792.5 40.5 Q 1781.5 43.5 1777.5 39.5 Q 1775.5 34.5 1779.5 31.5 L 1865.5 -58.5 Q 1886.5 -82.5 1893.5 -89.5 Q 1900.5 -96.5 1906.5 -97.0 Q 1912.5 -97.5 1923.0 -90.0 Q 1933.5 -82.5 1946.0 -59.5 Q 1958.5 -36.5 1955.5 -0.5 L 1953.5 66.5 Z" fill="lightgray"></path>
      </clipPath>
      <path clip-path="url(#make-me-a-hanzi-clip-19)" d="M 1858.5 770.5 L 1900.5 739.5 L 1916.5 716.5 L 1919.5 31.5 L 1902.5 -20.5 L 1846.5 -1.5 L 1785.5 37.5 " fill="none" id="make-me-a-hanzi-animation-19" stroke-dasharray="1079 2158" stroke-linecap="round"></path>

</g>
</svg>
